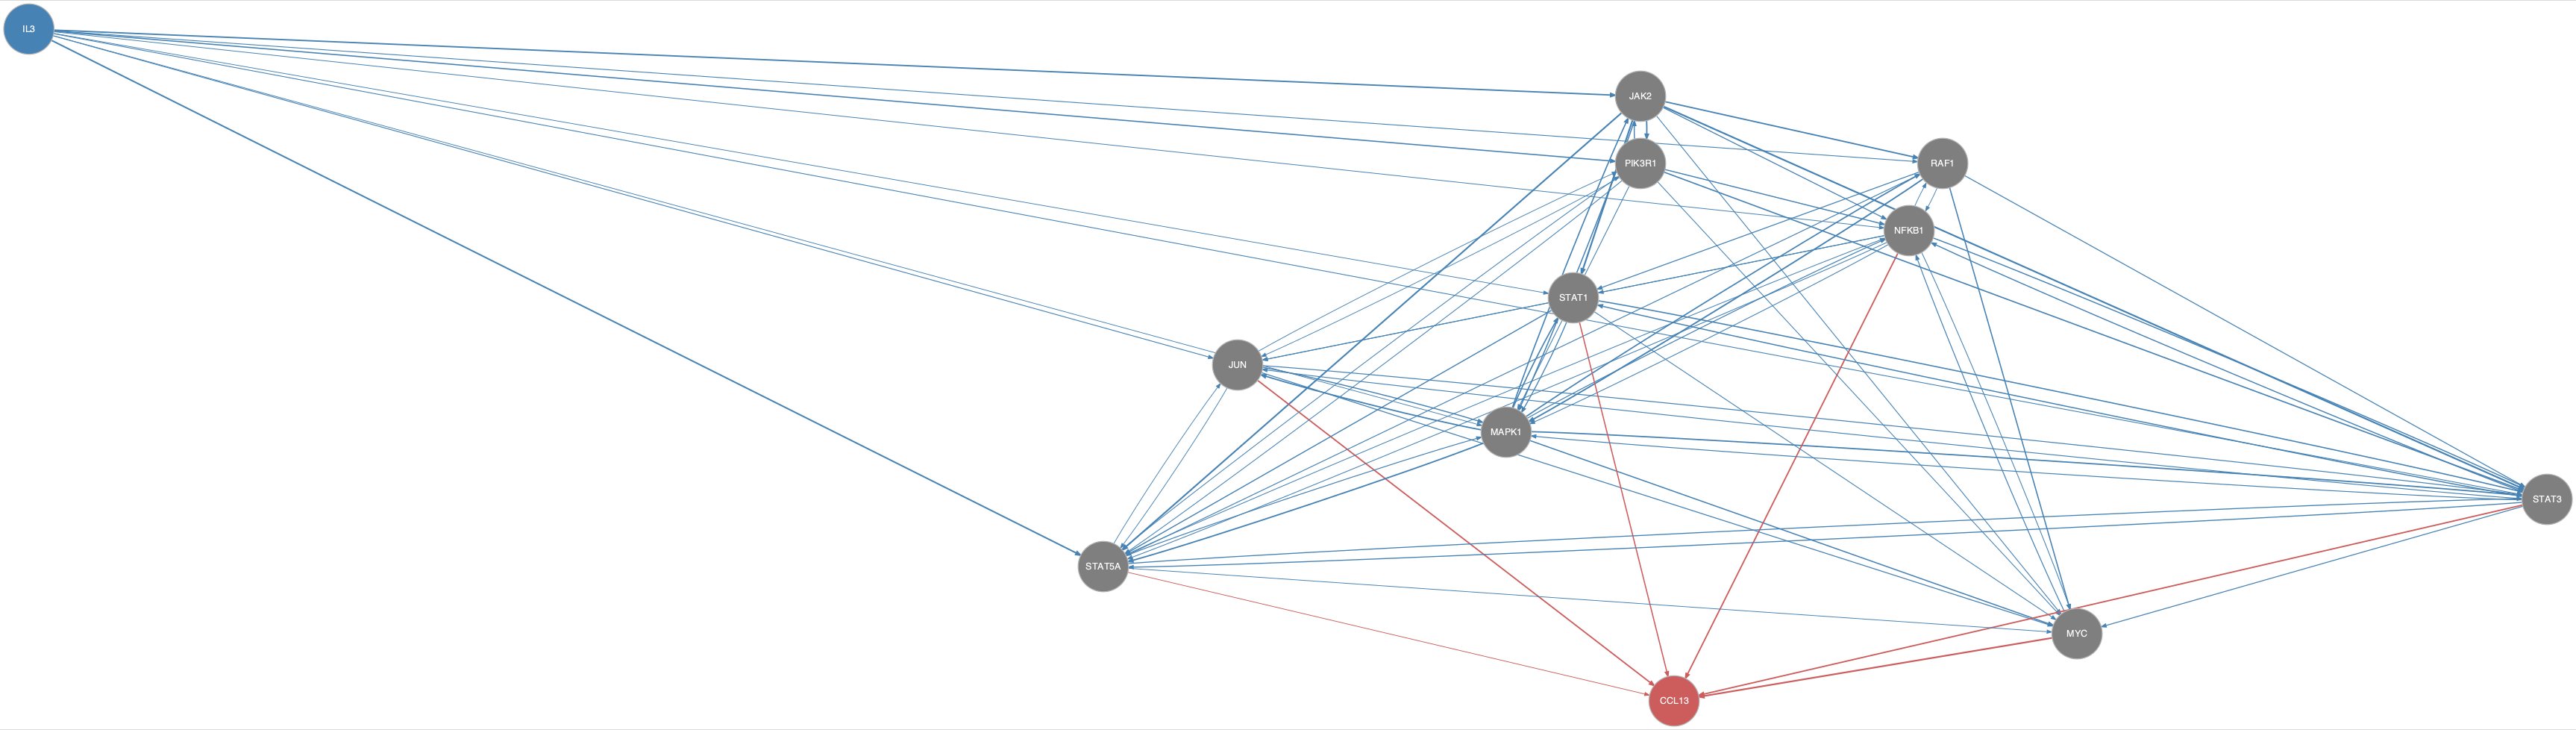

Values plotted in this chart, from the file beside it:
from	to
IL3	JAK2
IL3	JUN
IL3	MAPK1
IL3	NFKB1
IL3	PIK3R1
IL3	RAF1
IL3	STAT1
IL3	STAT3
IL3	STAT5A
JAK2	MAPK1
JAK2	MYC
JAK2	NFKB1
JAK2	PIK3R1
JAK2	RAF1
JAK2	STAT1
JAK2	STAT3
JAK2	STAT5A
JUN	MAPK1
JUN	MYC
JUN	PIK3R1
JUN	STAT3
JUN	STAT5A
MAPK1	JAK2
MAPK1	JUN
MAPK1	MYC
MAPK1	NFKB1
MAPK1	RAF1
MAPK1	STAT1
MAPK1	STAT3
MAPK1	STAT5A
MYC	NFKB1
NFKB1	JUN
NFKB1	MAPK1
NFKB1	MYC
NFKB1	RAF1
NFKB1	STAT1
NFKB1	STAT3
NFKB1	STAT5A
PIK3R1	JAK2
PIK3R1	JUN
PIK3R1	MAPK1
PIK3R1	MYC
PIK3R1	NFKB1
PIK3R1	STAT3
PIK3R1	STAT5A
RAF1	MAPK1
RAF1	MYC
RAF1	NFKB1
RAF1	STAT1
RAF1	STAT3
RAF1	STAT5A
STAT1	JUN
STAT1	MAPK1
STAT1	MYC
STAT1	STAT3
STAT1	STAT5A
STAT3	JUN
STAT3	MAPK1
STAT3	MYC
STAT3	NFKB1
... 14 more rows
